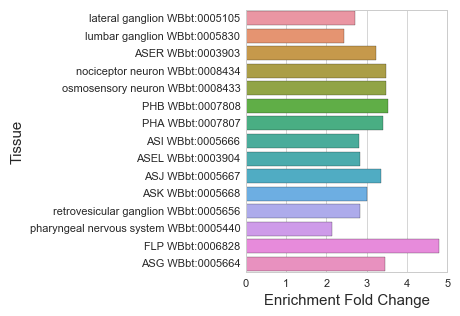

The file beside this chart, header and first rows:
#WBPaper00037950_all-neurons_larva_enric…
, Tissue, Expected, Observed, Enrichment Fold Change, Q value
41, lateral ganglion WBbt:0005105, 48.12, 130.0, 2.701, 2.0444381768906023e-31
40, lumbar ganglion WBbt:0005830, 31.17, 76.0, 2.438, 1.1303614803426739e-13
52, ASER WBbt:0003903, 12.41, 40.0, 3.223, 5.318913389962302e-11
39, nociceptor neuron WBbt:0008434, 9.758, 34.0, 3.484, 1.576270041321463e-10
24, osmosensory neuron WBbt:0008433, 9.758, 34.0, 3.484, 1.576270041321463e-10
8, PHB WBbt:0007808, 8.242, 29.0, 3.519, 2.884534401916535e-09
55, PHA WBbt:0007807, 8.242, 28.0, 3.397, 1.343485045754722e-08
60, ASI WBbt:0005666, 13.17, 37.0, 2.81, 1.4206101894713662e-08
18, ASEL WBbt:0003904, 12.41, 35.0, 2.82, 3.261371780646315e-08
1, ASJ WBbt:0005667, 7.768, 26.0, 3.347, 5.4215421533812734e-08
42, ASK WBbt:0005668, 9.947, 30.0, 3.016, 6.231092622157208e-08
57, retrovesicular ganglion WBbt:0005656, 11.27, 32.0, 2.839, 1.001263320769776e-07
58, pharyngeal nervous system WBbt:0005440, 24.82, 53.0, 2.135, 1.4363319122155198e-07
32, FLP WBbt:0006828, 3.126, 15.0, 4.798, 1.4363319122155198e-07
31, ASG WBbt:0005664, 5.779, 20.0, 3.461, 1.013852003010423e-06
13, ADE WBbt:0005415, 3.126, 14.0, 4.478, 1.0973702116098067e-06
14, AWC WBbt:0005672, 10.8, 29.0, 2.685, 1.3936056474931705e-06
21, SMDDL WBbt:0004972, 3.221, 14.0, 4.347, 1.59792884545242e-06
15, ADL WBbt:0005661, 9.947, 27.0, 2.714, 2.4252222036105154e-06
37, OLQ WBbt:0006848, 3.316, 14.0, 4.222, 2.4252222036105154e-06
0, AIY WBbt:0005413, 7.294, 22.0, 3.016, 3.2978087912984167e-06
47, preanal ganglion WBbt:0005448, 16.39, 37.0, 2.258, 3.556944471754013e-06
10, AVA WBbt:0005842, 4.831, 17.0, 3.519, 3.959761769209756e-06
45, RIC WBbt:0006834, 3.221, 13.0, 4.036, 9.10693242332147e-06
49, DVA WBbt:0004823, 3.316, 13.0, 3.921, 1.3342312627486768e-05
38, dorso-rectal ganglion WBbt:0005212, 7.579, 21.0, 2.771, 2.3447889671254992e-05
51, PVD WBbt:0006831, 5.684, 17.0, 2.991, 5.026149820313928e-05
29, postdeirid sensillum WBbt:0005471, 4.642, 15.0, 3.231, 5.026149820313928e-05
2, outer labial quadrant sensillum WBbt:000…, 4.358, 14.0, 3.213, 9.483973781714739e-05
44, CEPDL WBbt:0004938, 3.41, 12.0, 3.519, 9.959463338019459e-05
33, ray 5 WBbt:0006950, 3.884, 13.0, 3.347, 9.959463338019459e-05
6, CEPDR WBbt:0004937, 3.505, 12.0, 3.424, 0.000136
26, NSM WBbt:0003666, 4.642, 14.0, 3.016, 0.0001886
53, CEPVL WBbt:0004933, 3.126, 11.0, 3.519, 0.0001886
23, AUA WBbt:0006817, 3.126, 11.0, 3.519, 0.0001886
5, thermosensory neuron WBbt:0005838, 5.21, 15.0, 2.879, 0.0001972
9, ray 2 WBbt:0006945, 3.695, 12.0, 3.248, 0.000225
35, CEPVR WBbt:0004931, 3.221, 11.0, 3.415, 0.0002319
11, PDE WBbt:0006747, 4.263, 13.0, 3.049, 0.0002552
17, ADF WBbt:0005660, 7.673, 19.0, 2.476, 0.0002558
12, nerve ring WBbt:0006749, 59.78, 86.0, 1.439, 0.0002893
7, AWA WBbt:0005670, 4.358, 13.0, 2.983, 0.000312
28, outer labial lateral sensillum WBbt:0005…, 3.505, 11.0, 3.138, 0.0005329
25, ray 1 WBbt:0006942, 3.505, 11.0, 3.138, 0.0005329
50, AWB WBbt:0005671, 7.01, 17.0, 2.425, 0.0006885
54, PQR WBbt:0004096, 5.305, 14.0, 2.639, 0.0007836
36, PVT WBbt:0004070, 8.337, 19.0, 2.279, 0.0007836
61, BAG WBbt:0006825, 3.695, 11.0, 2.977, 0.0008465
43, lateral nerve cord WBbt:0006769, 7.863, 18.0, 2.289, 0.0009783
22, ventral nerve cord WBbt:0005829, 42.44, 63.0, 1.484, 0.001203
3, cephalic sensillum WBbt:0006920, 4.452, 12.0, 2.695, 0.001404
30, ray 6 WBbt:0006951, 3.41, 10.0, 2.932, 0.00158
56, ray 7 WBbt:0006952, 3.979, 11.0, 2.765, 0.00167
16, BDU WBbt:0006826, 3.505, 10.0, 2.853, 0.001985
62, ray 4 WBbt:0006949, 3.505, 10.0, 2.853, 0.001985
59, ray 3 WBbt:0006948, 3.505, 10.0, 2.853, 0.001985
34, PVQ WBbt:0006976, 4.737, 12.0, 2.533, 0.002438
63, URX WBbt:0006846, 4.168, 11.0, 2.639, 0.002445
19, ray 9 WBbt:0006954, 3.884, 10.0, 2.575, 0.004751
... 5 more rows
